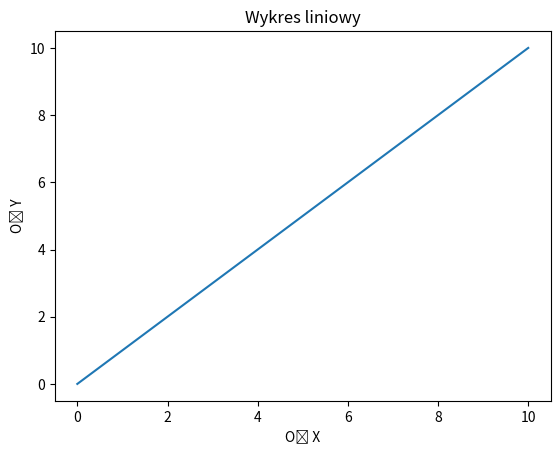

Recreate this plot in Python.
import matplotlib.pyplot as plt
# pip install matplotlib

import numpy as np

y = np.linspace(0, 10, 100)  # dane z zakresu od 0 do 10 podzielone na 100 części
x = np.linspace(0, 10, 100)

plt.plot(x, y)

plt.xlabel("Oś X")
plt.ylabel("Oś Y")

plt.title("Wykres liniowy")
plt.show()
